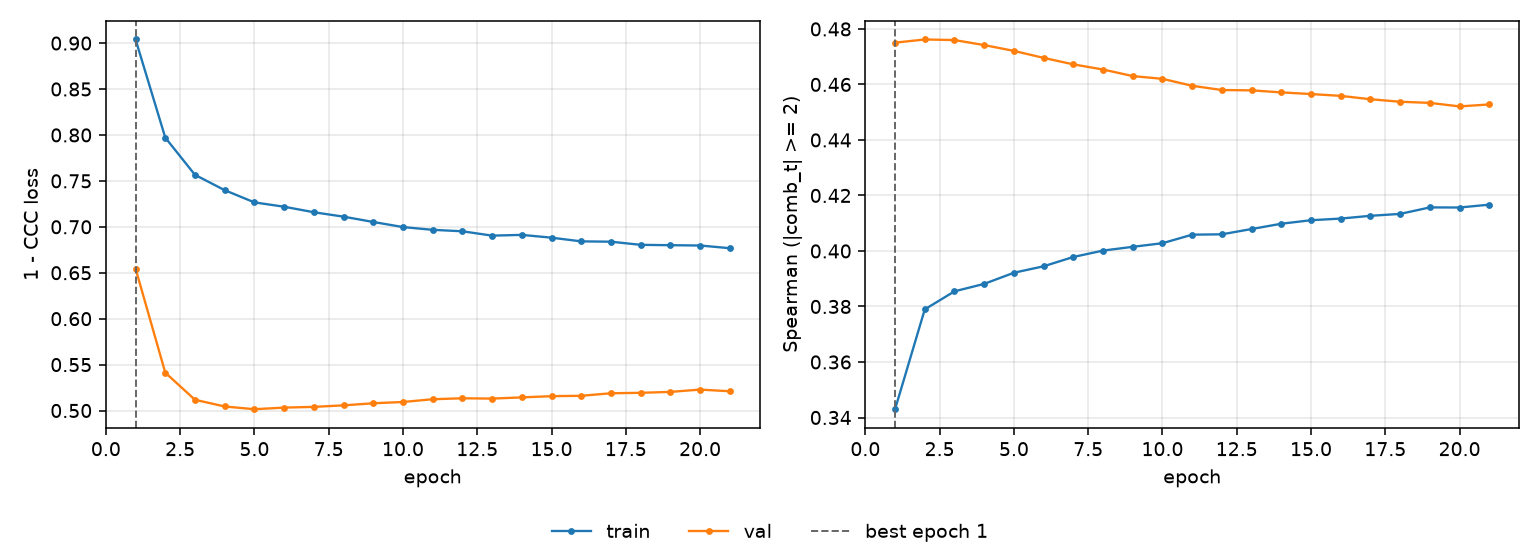

Data behind this chart, as committed beside it:
epoch, tr_loss, vl_loss, tr_sp, vl_sp, is_best
1, 0.9039, 0.6545, 0.343, 0.4751, True
2, 0.7971, 0.5412, 0.379, 0.4762, False
3, 0.7566, 0.5117, 0.3855, 0.476, False
4, 0.7399, 0.5044, 0.3881, 0.4742, False
5, 0.7266, 0.5014, 0.3922, 0.4721, False
6, 0.7219, 0.5032, 0.3945, 0.4696, False
7, 0.7159, 0.504, 0.3978, 0.4672, False
8, 0.7111, 0.5056, 0.4001, 0.4654, False
9, 0.7053, 0.5079, 0.4015, 0.463, False
10, 0.6997, 0.5093, 0.4028, 0.462, False
11, 0.6967, 0.5123, 0.4059, 0.4595, False
12, 0.6951, 0.5133, 0.406, 0.458, False
13, 0.6904, 0.513, 0.4079, 0.4579, False
14, 0.6912, 0.5143, 0.4098, 0.4571, False
15, 0.6882, 0.5156, 0.4111, 0.4565, False
16, 0.6842, 0.5161, 0.4117, 0.4559, False
17, 0.6838, 0.5188, 0.4127, 0.4547, False
18, 0.6804, 0.5193, 0.4134, 0.4538, False
19, 0.68, 0.5203, 0.4157, 0.4534, False
20, 0.6796, 0.5228, 0.4157, 0.4521, False
21, 0.6767, 0.521, 0.4167, 0.4528, False
